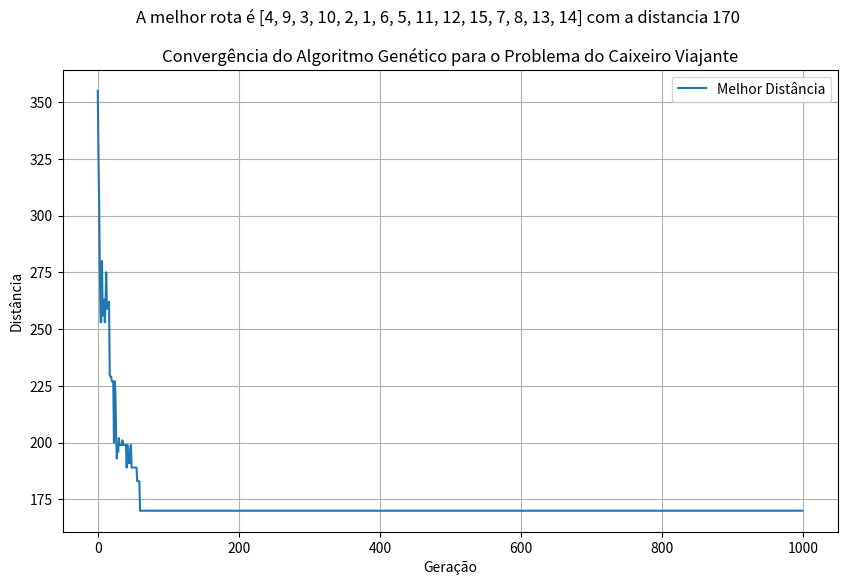

Source code (Python):
import numpy as np
import matplotlib.pyplot as plt
import random

# matriz de distâncias
distancias_cidades = np.array([
    [ 0, 10, 15, 45,  5, 45, 50, 44, 30, 100, 67, 33, 90, 17, 50],
    [15,  0, 100, 30, 20, 25, 80, 45, 41,   5, 45, 10, 90, 10, 35],
    [40, 80,   0, 90, 70, 33, 100, 70, 30,  23, 80, 60, 47, 33, 25],
    [100, 8,   5,  0,  5, 40, 21, 20, 35,  14, 55, 35, 21,  5, 40],
    [17, 10,  33, 45,  0, 14, 50, 27, 33,  60, 17, 10, 20, 13, 71],
    [15, 70,  90, 20, 11,  0, 15, 35, 30,  15, 18, 35, 15, 90, 23],
    [25, 19,  18, 30, 100, 55,  0, 70, 55,  41, 55, 100, 18, 14, 18],
    [40, 15,  60, 45, 70, 33, 25,  0, 27,  60, 80, 35, 30, 41, 35],
    [21, 34,  17, 10, 11, 40,  8, 32,  0,  47, 76, 40, 21, 90, 21],
    [35, 100,  5, 18, 43, 25, 14, 30, 39,   0, 17, 35, 15, 13, 40],
    [38, 20,  23, 30,  5, 55, 50, 33, 70,  14,  0, 60, 30, 35, 21],
    [15, 14,  45, 21, 100, 10,  8, 20, 35,  43,  8,  0, 15, 100, 23],
    [80, 10,   5, 20, 35,  8, 90,  5, 44,  10, 80, 14,  0, 25, 80],
    [33, 90,  40, 18, 70, 45, 25, 23, 90,  44, 43, 70,  5,  0, 25],
    [25, 70,  45, 50,  5, 45, 20, 100, 25,  50, 35, 10, 90,  5,  0]
])

# matriz de distancias transposta para que a coluna represente a cidade de origem e a linha a cidade de destino
distancias_cidades_transposta = np.transpose(distancias_cidades)

'''
os parametros TAM_POPULACAO, NUM_GERACOES e TX_MUTACAO são hiperparâmetros do algoritmo genético
- TAM_POPULACAO: Tamanho da população
- NUM_GERACOES: Número de gerações
- TX_MUTACAO: Taxa de mutação
'''

TAM_POPULACAO = 100
NUM_GERACOES = 1000
TX_MUTACAO = 0.1

def gerar_populacao(tamanho, numero_cidades):
    return [random.sample(range(numero_cidades), numero_cidades) for _ in range(tamanho)]

def fitness(individuo):
    fitness = 0
    for i in range(1, len(individuo)):
        fitness += distancias_cidades_transposta[individuo[i-1], individuo[i]]
    fitness += distancias_cidades_transposta[individuo[-1], individuo[0]]
    return fitness

# seleção por torneio
def selecao(populacao, aptidoes):
    torneio = random.sample(range(len(populacao)), 5)
    return min(torneio, key=lambda x: aptidoes[x])

def crossover(pai, mae):
    tamanho = len(pai)
    inicio, fim = sorted(random.sample(range(tamanho), 2))
    filho = [None] * tamanho
    filho[inicio:fim] = pai[inicio:fim]
    pos = fim
    for gene in mae:
        if gene not in filho:
            if pos == tamanho:
                pos = 0
            filho[pos] = gene
            pos += 1
    return filho

def mutacao(rota):
    if random.random() < TX_MUTACAO:
        i, j = random.sample(range(len(rota)), 2)
        rota[i], rota[j] = rota[j], rota[i]

def algoritmo_genetico():
    numero_cidades = distancias_cidades_transposta.shape[0]
    populacao = gerar_populacao(TAM_POPULACAO, numero_cidades)
    melhores_distancias = []

    for geracao in range(NUM_GERACOES):
        aptidoes = [fitness(rota) for rota in populacao]
        melhores_distancias.append(min(aptidoes))

        nova_populacao = []
        
        for _ in range(TAM_POPULACAO // 2):
            pai = populacao[selecao(populacao, aptidoes)]
            mae = populacao[selecao(populacao, aptidoes)]
            filho1 = crossover(pai, mae)
            filho2 = crossover(mae, pai)
            mutacao(filho1)
            mutacao(filho2)
            nova_populacao.extend([filho1, filho2])

        populacao = nova_populacao

    melhor_individuo = populacao[np.argmin([fitness(individuo) for individuo in populacao])]
    melhor_individuo_print = [cidade + 1 for cidade in melhor_individuo]
    melhor_distancia = min(melhores_distancias)
    
    return melhor_individuo_print, melhor_distancia, melhores_distancias

melhor_individuo, melhor_distancia, melhores_distancias = algoritmo_genetico()

plt.figure(figsize=(10, 6))
plt.plot(melhores_distancias, label="Melhor Distância")
plt.title("Convergência do Algoritmo Genético para o Problema do Caixeiro Viajante")
plt.suptitle(f"A melhor rota é {melhor_individuo} com a distancia {melhor_distancia}")
plt.xlabel("Geração")
plt.ylabel("Distância")
plt.legend()
plt.grid()
plt.show()